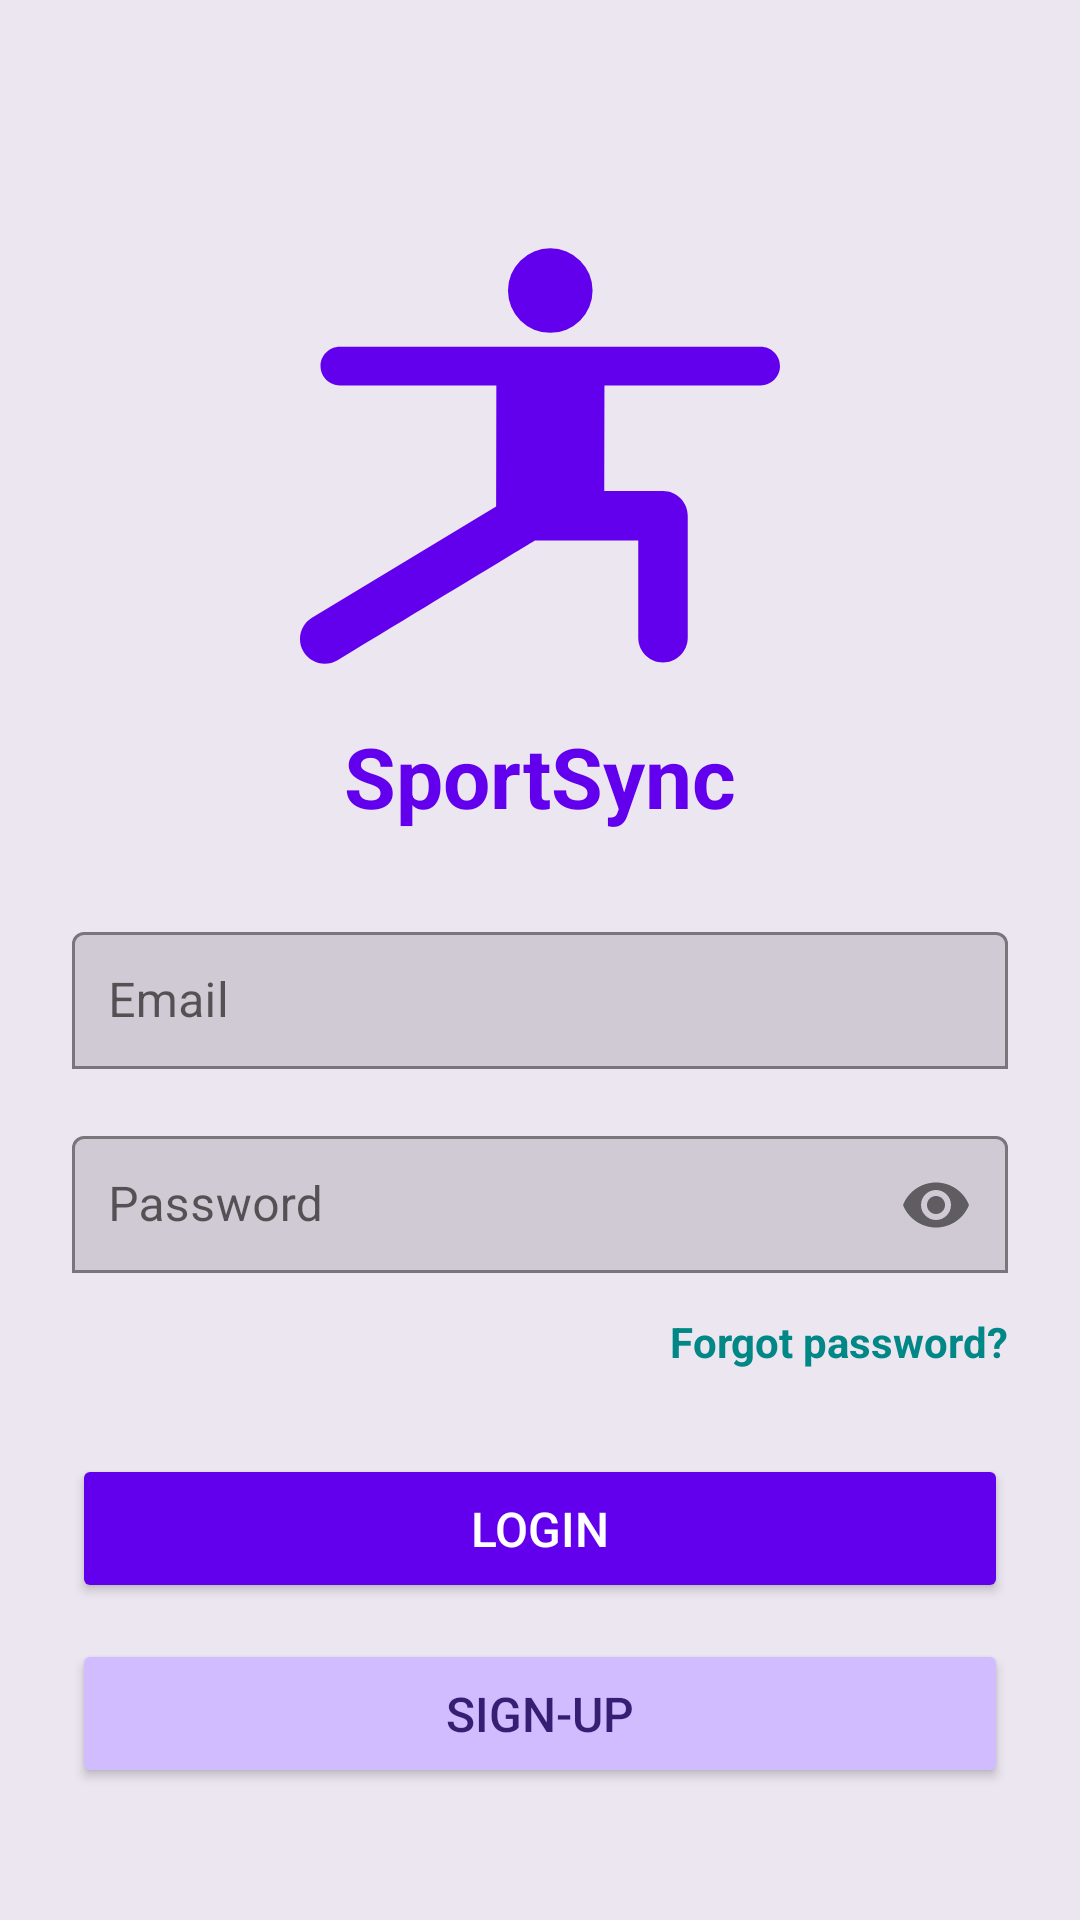

The Android layout XML behind this screen, and the referenced resources:
<!-- AndroidManifest.xml: application theme Theme.HCApp -->
<!-- res/layout/fragment_login.xml -->
<?xml version="1.0" encoding="utf-8"?>
<androidx.constraintlayout.widget.ConstraintLayout
    xmlns:android="http://schemas.android.com/apk/res/android"
    xmlns:app="http://schemas.android.com/apk/res-auto"
    xmlns:tools="http://schemas.android.com/tools"
    android:layout_width="match_parent"
    android:layout_height="match_parent"
    android:background="@color/md_theme_surface_variant"
    android:padding="24dp"
    tools:context=".loginScreen.LoginFragment">

    
    <ImageView
        android:id="@+id/logo_imageView"
        android:layout_width="160dp"
        android:layout_height="160dp"
        android:layout_marginTop="48dp"
        android:src="@xml/ic_sportsync_logo"
        android:scaleType="fitCenter"
        app:layout_constraintTop_toTopOf="parent"
        app:layout_constraintStart_toStartOf="parent"
        app:layout_constraintEnd_toEndOf="parent" />

    
    <TextView
        android:id="@+id/logo_text"
        android:layout_width="wrap_content"
        android:layout_height="wrap_content"
        android:text="SportSync"
        android:textSize="28sp"
        android:textStyle="bold"
        android:textColor="@color/purple_500"
        android:layout_marginTop="8dp"
        app:layout_constraintTop_toBottomOf="@id/logo_imageView"
        app:layout_constraintStart_toStartOf="parent"
        app:layout_constraintEnd_toEndOf="parent" />

    
    <com.google.android.material.textfield.TextInputLayout
        android:id="@+id/emailLogin_Layout"
        android:layout_width="0dp"
        android:layout_height="wrap_content"
        android:hint="Email"
        app:boxBackgroundMode="outline"
        app:boxStrokeColor="@color/md_theme_on_surface_variant"
        app:boxStrokeWidth="1dp"
        app:layout_constraintTop_toBottomOf="@id/logo_text"
        app:layout_constraintStart_toStartOf="parent"
        app:layout_constraintEnd_toEndOf="parent"
        android:layout_marginTop="28dp">

        <com.google.android.material.textfield.TextInputEditText
            android:id="@+id/emailLogin_editText"
            android:layout_width="match_parent"
            android:layout_height="wrap_content"
            android:inputType="textEmailAddress"
            android:background="@null"
            android:padding="12dp" />
    </com.google.android.material.textfield.TextInputLayout>

    
    <com.google.android.material.textfield.TextInputLayout
        android:id="@+id/password_Layout"
        android:layout_width="0dp"
        android:layout_height="wrap_content"
        android:hint="Password"
        app:boxBackgroundMode="outline"
        app:boxStrokeColor="@color/md_theme_on_surface_variant"
        app:boxStrokeWidth="1dp"
        app:passwordToggleEnabled="true"
        app:layout_constraintTop_toBottomOf="@id/emailLogin_Layout"
        app:layout_constraintStart_toStartOf="parent"
        app:layout_constraintEnd_toEndOf="parent"
        android:layout_marginTop="16dp">

        <com.google.android.material.textfield.TextInputEditText
            android:id="@+id/password_editText"
            android:layout_width="match_parent"
            android:layout_height="wrap_content"
            android:inputType="textPassword"
            android:background="@null"
            android:padding="12dp" />
    </com.google.android.material.textfield.TextInputLayout>

    
    <TextView
        android:id="@+id/forgotPassword_textView"
        android:layout_width="wrap_content"
        android:layout_height="wrap_content"
        android:text="Forgot password?"
        android:textSize="14sp"
        android:textColor="@color/teal_700"
        android:textStyle="bold"
        android:layout_marginTop="12dp"
        app:layout_constraintTop_toBottomOf="@id/password_Layout"
        app:layout_constraintEnd_toEndOf="parent" />

    
    <Button
        android:id="@+id/login_button"
        android:layout_width="0dp"
        android:layout_height="wrap_content"
        android:text="LOGIN"
        android:textAllCaps="true"
        android:textSize="16sp"
        android:backgroundTint="@color/purple_500"
        android:textColor="@color/white"
        android:layout_marginTop="28dp"
        android:paddingVertical="14dp"
        android:paddingHorizontal="24dp"
        app:layout_constraintTop_toBottomOf="@id/forgotPassword_textView"
        app:layout_constraintStart_toStartOf="parent"
        app:layout_constraintEnd_toEndOf="parent" />

    
    <Button
        android:id="@+id/registerFromLogin_button"
        android:layout_width="0dp"
        android:layout_height="wrap_content"
        android:text="SIGN-UP"
        android:textAllCaps="true"
        android:textSize="16sp"
        android:backgroundTint="@color/md_theme_primary_container"
        android:textColor="@color/md_theme_on_primary_container"
        android:paddingVertical="14dp"
        android:paddingHorizontal="24dp"
        android:layout_marginTop="12dp"
        app:layout_constraintTop_toBottomOf="@id/login_button"
        app:layout_constraintStart_toStartOf="parent"
        app:layout_constraintEnd_toEndOf="parent" />

</androidx.constraintlayout.widget.ConstraintLayout>
<!-- resources referenced by this layout -->
<resources>
  <color name="md_theme_on_primary_container">#381E72</color>
  <color name="md_theme_on_surface_variant">#49454F</color>
  <color name="md_theme_primary_container">#D0BCFF</color>
  <color name="md_theme_surface_variant">#ECE6F0</color>
  <color name="purple_500">#FF6200EE</color>
  <color name="teal_700">#FF018786</color>
  <color name="white">#FFFFFFFF</color>
  <style name="Theme.HCApp" parent="Theme.MaterialComponents.DayNight.NoActionBar">
          <item name="colorPrimary">@color/purple_200</item>
          <item name="colorPrimaryVariant">@color/purple_700</item>
          <item name="colorOnPrimary">@color/black</item>
  
          <item name="colorSecondary">@color/teal_200</item>
          <item name="colorSecondaryVariant">@color/teal_200</item>
          <item name="colorOnSecondary">@color/black</item>
  
          <item name="android:statusBarColor">?attr/colorPrimaryVariant</item>
      </style>
  <color name="purple_200">#FFBB86FC</color>
  <color name="purple_700">#FF3700B3</color>
  <color name="black">#FF000000</color>
  <color name="teal_200">#FF03DAC5</color>
</resources>
